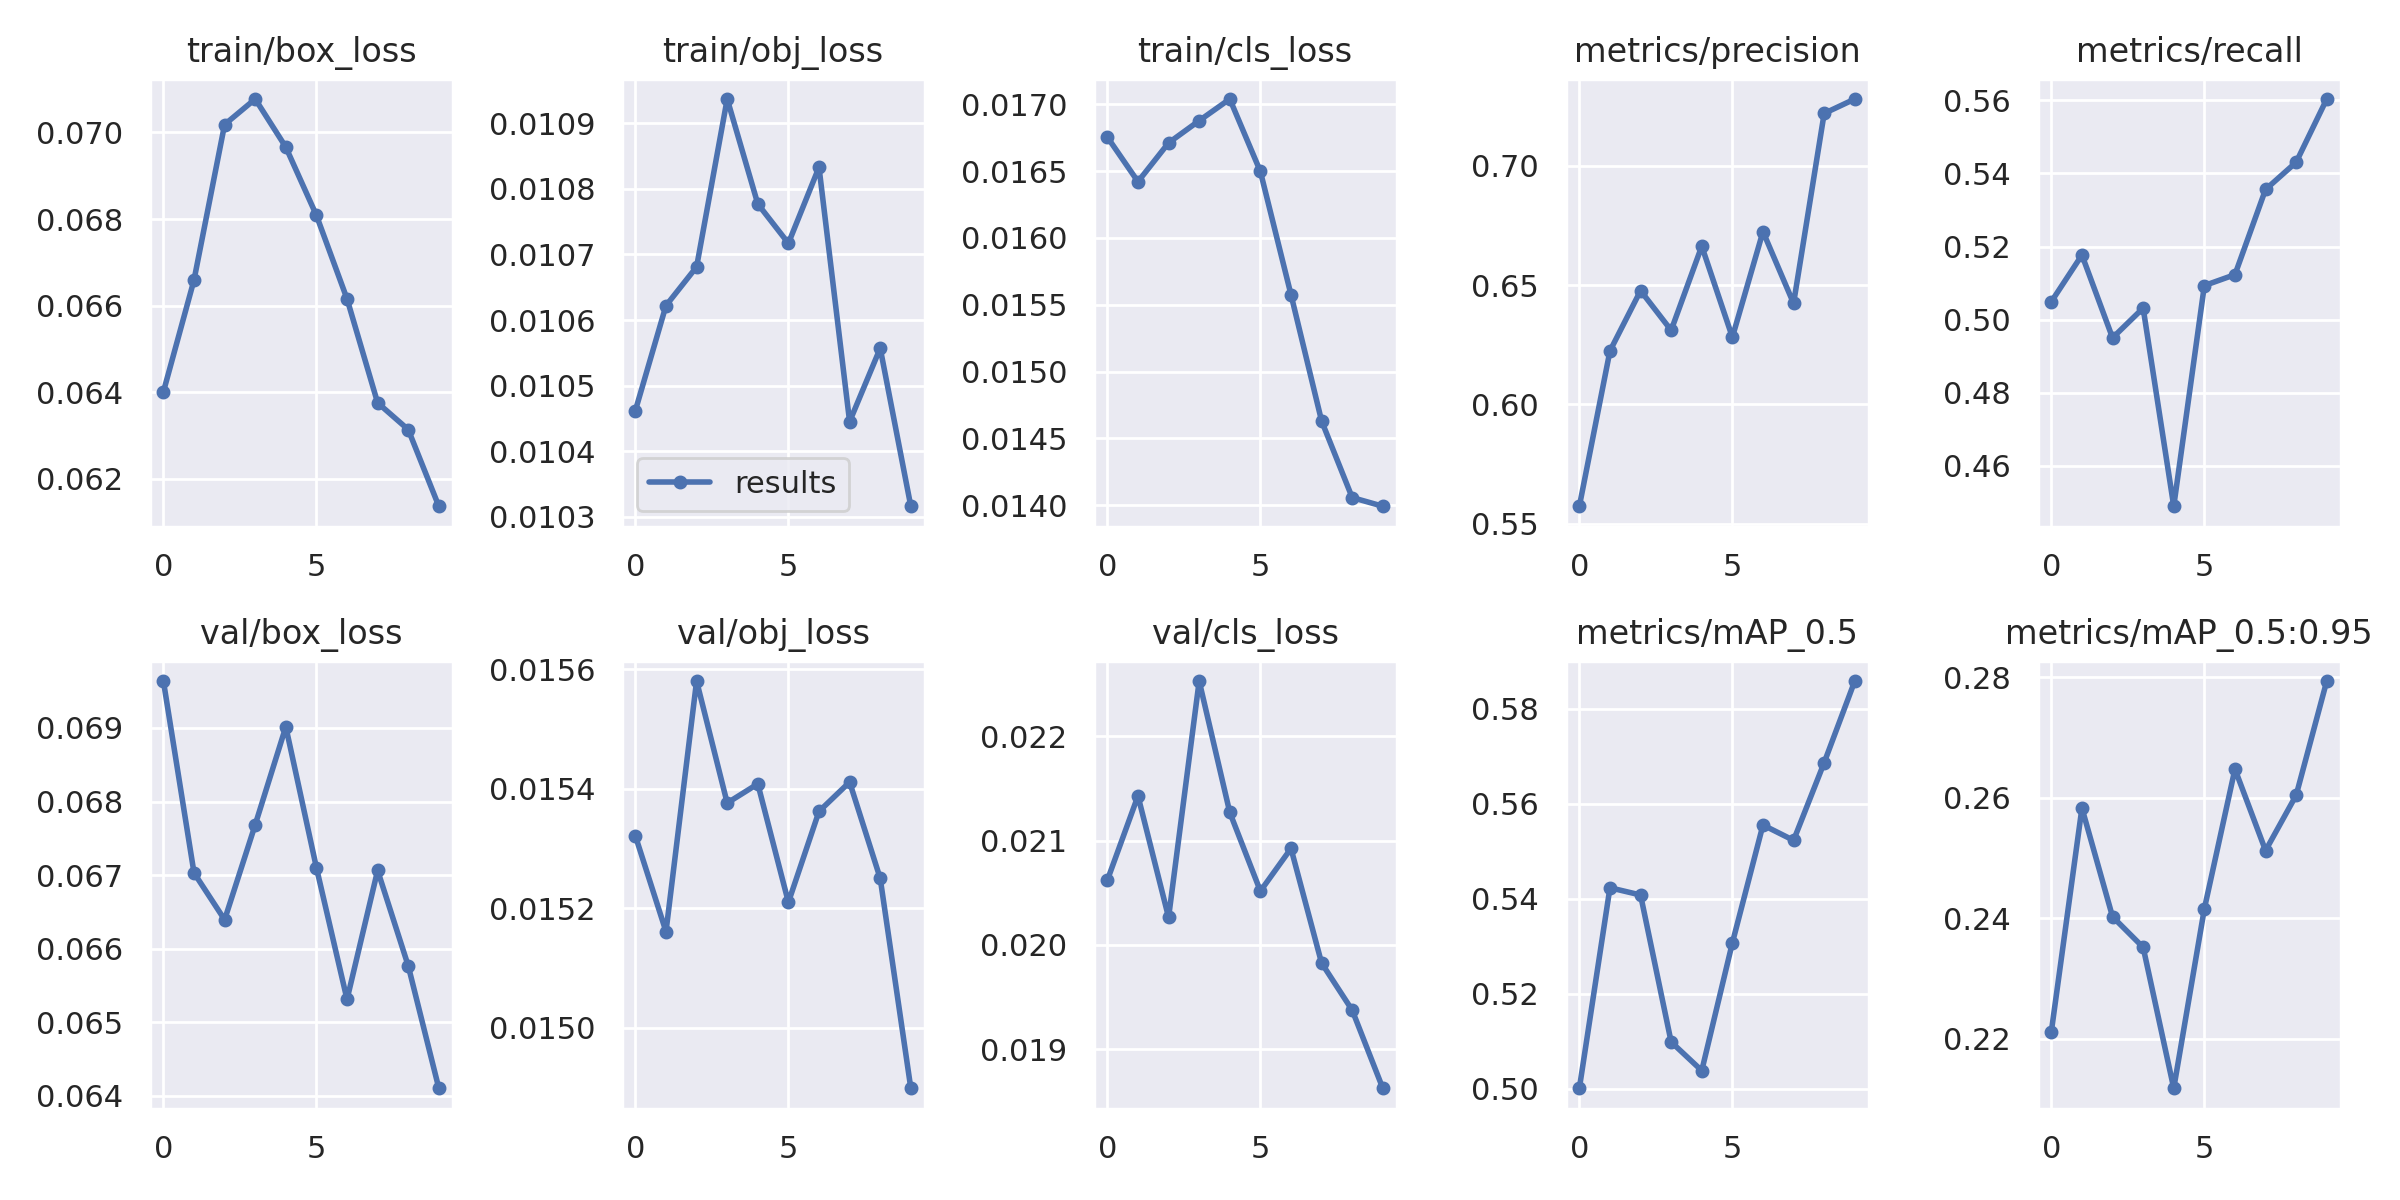

The table this chart was drawn from, first rows:
epoch, train/box_loss, train/obj_loss, train/cls_loss, metrics/precision, metrics/recall, metrics/mAP_0.5, metrics/mAP_0.5:0.95, val/box_loss, val/obj_loss, val/cls_loss, x/lr0, x/lr1, x/lr2
0, 0.06401, 0.01046, 0.01675, 0.5573, 0.5049, 0.5001, 0.2211, 0.06964, 0.01532, 0.02062, 0.07012, 0.00332, 0.00332
1, 0.06659, 0.01062, 0.01642, 0.6224, 0.5177, 0.5423, 0.2583, 0.06703, 0.01516, 0.02143, 0.03946, 0.005995, 0.005995
2, 0.07018, 0.01068, 0.01671, 0.6477, 0.495, 0.5408, 0.2402, 0.06639, 0.01558, 0.02026, 0.008143, 0.008009, 0.008009
3, 0.07077, 0.01094, 0.01688, 0.6311, 0.5032, 0.5098, 0.2351, 0.06768, 0.01538, 0.02253, 0.00703, 0.00703, 0.00703
4, 0.06966, 0.01078, 0.01704, 0.6663, 0.4489, 0.5038, 0.2117, 0.06902, 0.01541, 0.02127, 0.00703, 0.00703, 0.00703
5, 0.06809, 0.01072, 0.0165, 0.6282, 0.5093, 0.5307, 0.2415, 0.0671, 0.01521, 0.02051, 0.00604, 0.00604, 0.00604
6, 0.06616, 0.01083, 0.01558, 0.6724, 0.5123, 0.5555, 0.2647, 0.06531, 0.01536, 0.02092, 0.00505, 0.00505, 0.00505
7, 0.06375, 0.01044, 0.01463, 0.6424, 0.5356, 0.5523, 0.2512, 0.06706, 0.01541, 0.01982, 0.00406, 0.00406, 0.00406
8, 0.06314, 0.01056, 0.01406, 0.722, 0.5431, 0.5687, 0.2604, 0.06577, 0.01525, 0.01937, 0.00307, 0.00307, 0.00307
9, 0.06137, 0.01032, 0.01399, 0.728, 0.5604, 0.5859, 0.2794, 0.0641, 0.0149, 0.01862, 0.00208, 0.00208, 0.00208
